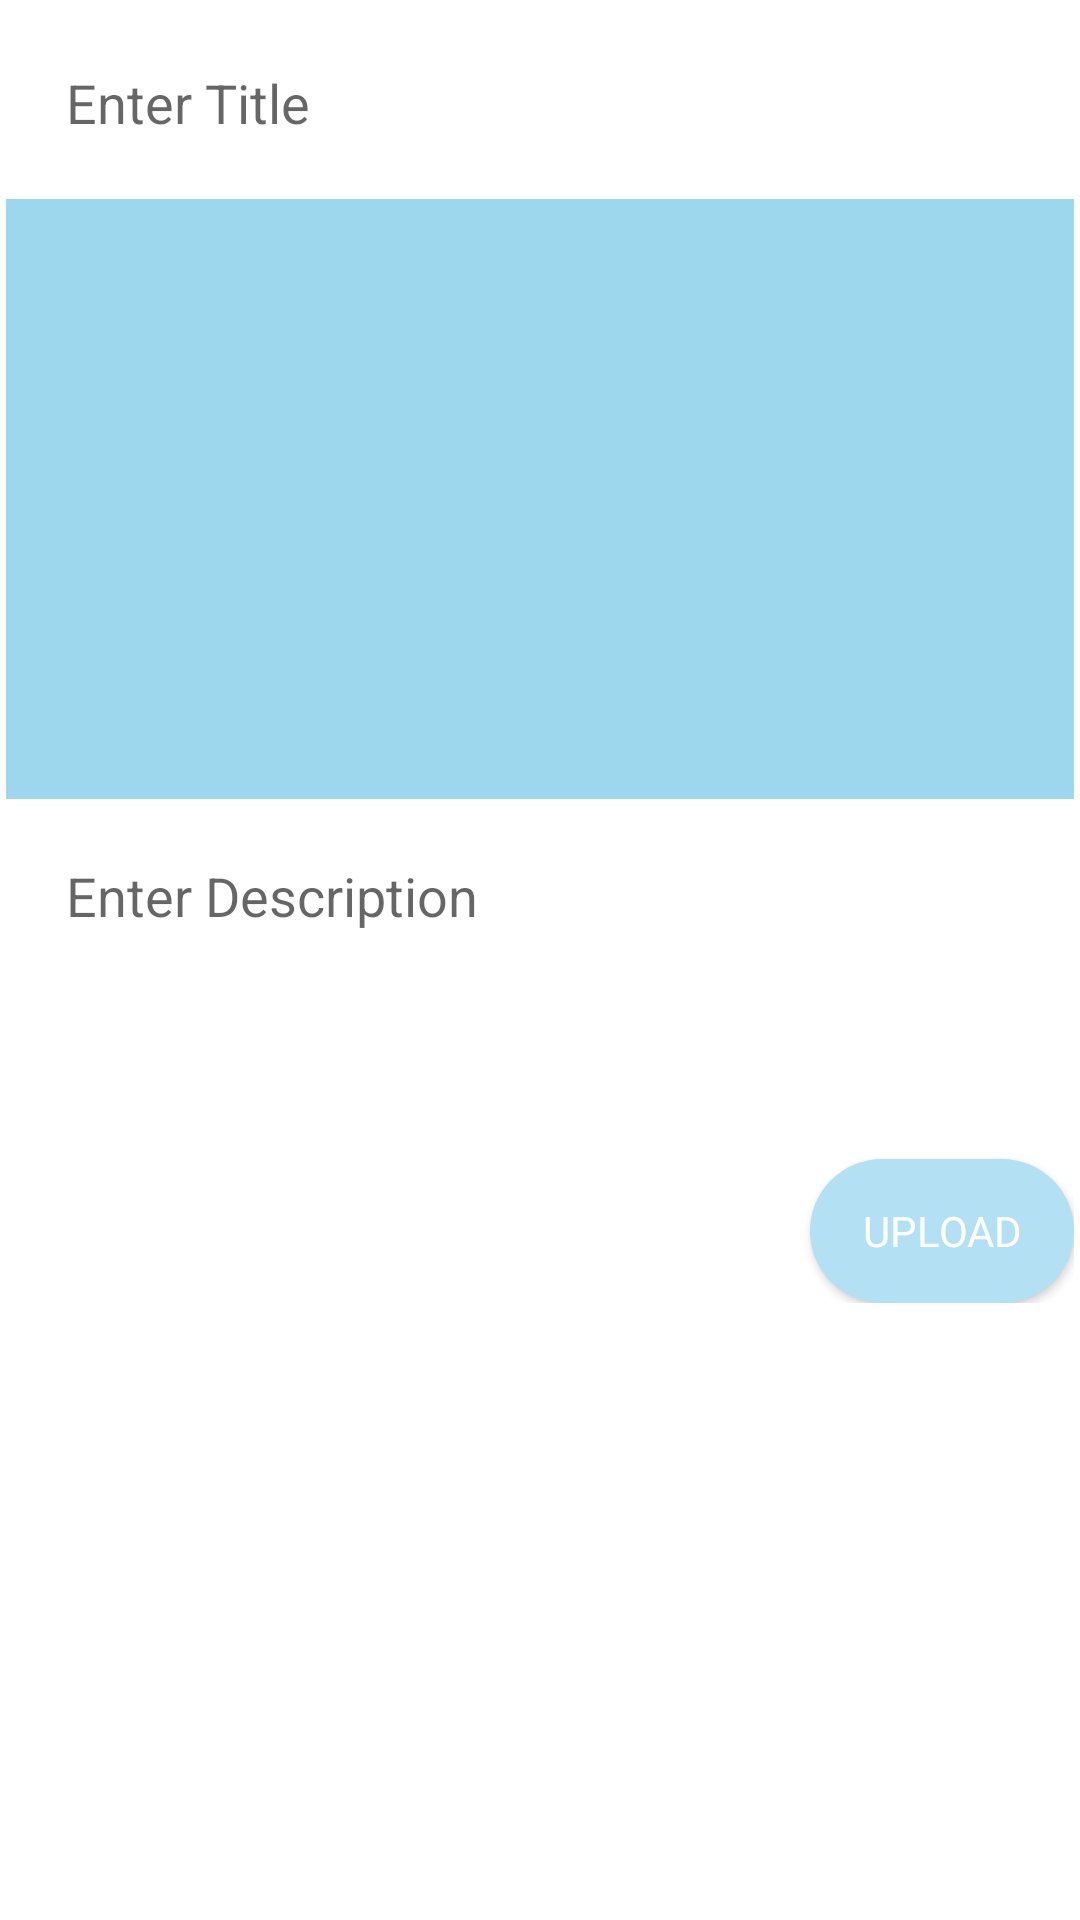

Layout XML and referenced resources for this Android screen:
<!-- AndroidManifest.xml: application theme Theme.ASafePlace -->
<!-- res/layout/activity_add_post.xml -->
<?xml version="1.0" encoding="utf-8"?>
<ScrollView xmlns:android="http://schemas.android.com/apk/res/android"
    xmlns:app="http://schemas.android.com/apk/res-auto"
    xmlns:tools="http://schemas.android.com/tools"
    android:layout_width="match_parent"
    android:layout_height="match_parent"
    tools:context=".AddPostActivity">
    <LinearLayout
        android:layout_width="match_parent"
        android:layout_height="wrap_content"
        android:layout_margin="2dp"
        android:orientation="vertical">

        
        <EditText
            android:id="@+id/pTitleEt"
            android:layout_width="match_parent"
            android:layout_height="wrap_content"
            android:background="@drawable/editextstyle"
            android:hint="Enter Title"
            android:padding="20dp"
            android:singleLine="true"
            tools:ignore="TouchTargetSizeCheck" />


        
       <ImageView
           android:id="@+id/pImageIv"
           android:background="#9dd7ee"
           android:layout_width="match_parent"
           android:layout_height="wrap_content"
           android:minHeight="200dp"/>

        
        <EditText
            android:id="@+id/pDescriptionEt"
            android:layout_width="match_parent"
            android:layout_height="wrap_content"
            android:background="@drawable/editextstyle"
            android:hint="Enter Description"
            android:inputType="textCapSentences|textMultiLine"
            android:minHeight="120dp"
            android:gravity="start"
            android:padding="20dp"
            tools:ignore="TouchTargetSizeCheck" />

        
        <Button
            android:id="@+id/pUploadBtn"
            android:text="Upload"
            android:fontFamily="@font/bold"
            android:textColor="@color/white"
            android:layout_gravity="end"
            android:layout_width="wrap_content"
            android:layout_height="wrap_content"
            android:background="@drawable/round_bg"/>
    </LinearLayout>

</ScrollView>
<!-- resources referenced by this layout -->
<resources>
  <!-- drawable round_bg (drawable) -->
  <?xml version="1.0" encoding="utf-8"?>
  <shape xmlns:android="http://schemas.android.com/apk/res/android">
  <solid android:color="#b3e0f2"/>
      <corners android:radius="100dp"/>
  </shape>
  <style name="Theme.ASafePlace" parent="Theme.MaterialComponents.DayNight">
          
          <item name="colorPrimary">#b3e0f2</item>
          <item name="colorPrimaryVariant">#b3d0f2</item>
          <item name="colorOnPrimary">#b3d0f2</item>
          
          <item name="colorSecondary">#9dd7ee</item>
          <item name="colorSecondaryVariant">#3AB8EA</item>
          <item name="colorOnSecondary">#2196F3</item>
          
          <item name="android:statusBarColor" tools:targetApi="l">?attr/colorPrimaryVariant</item>
          
      </style>
  <!-- not gathered from this repository: default colours our renderer supplied (Android Studio template values) -->
  <color name="white">#FFFFFFFF</color>
</resources>
